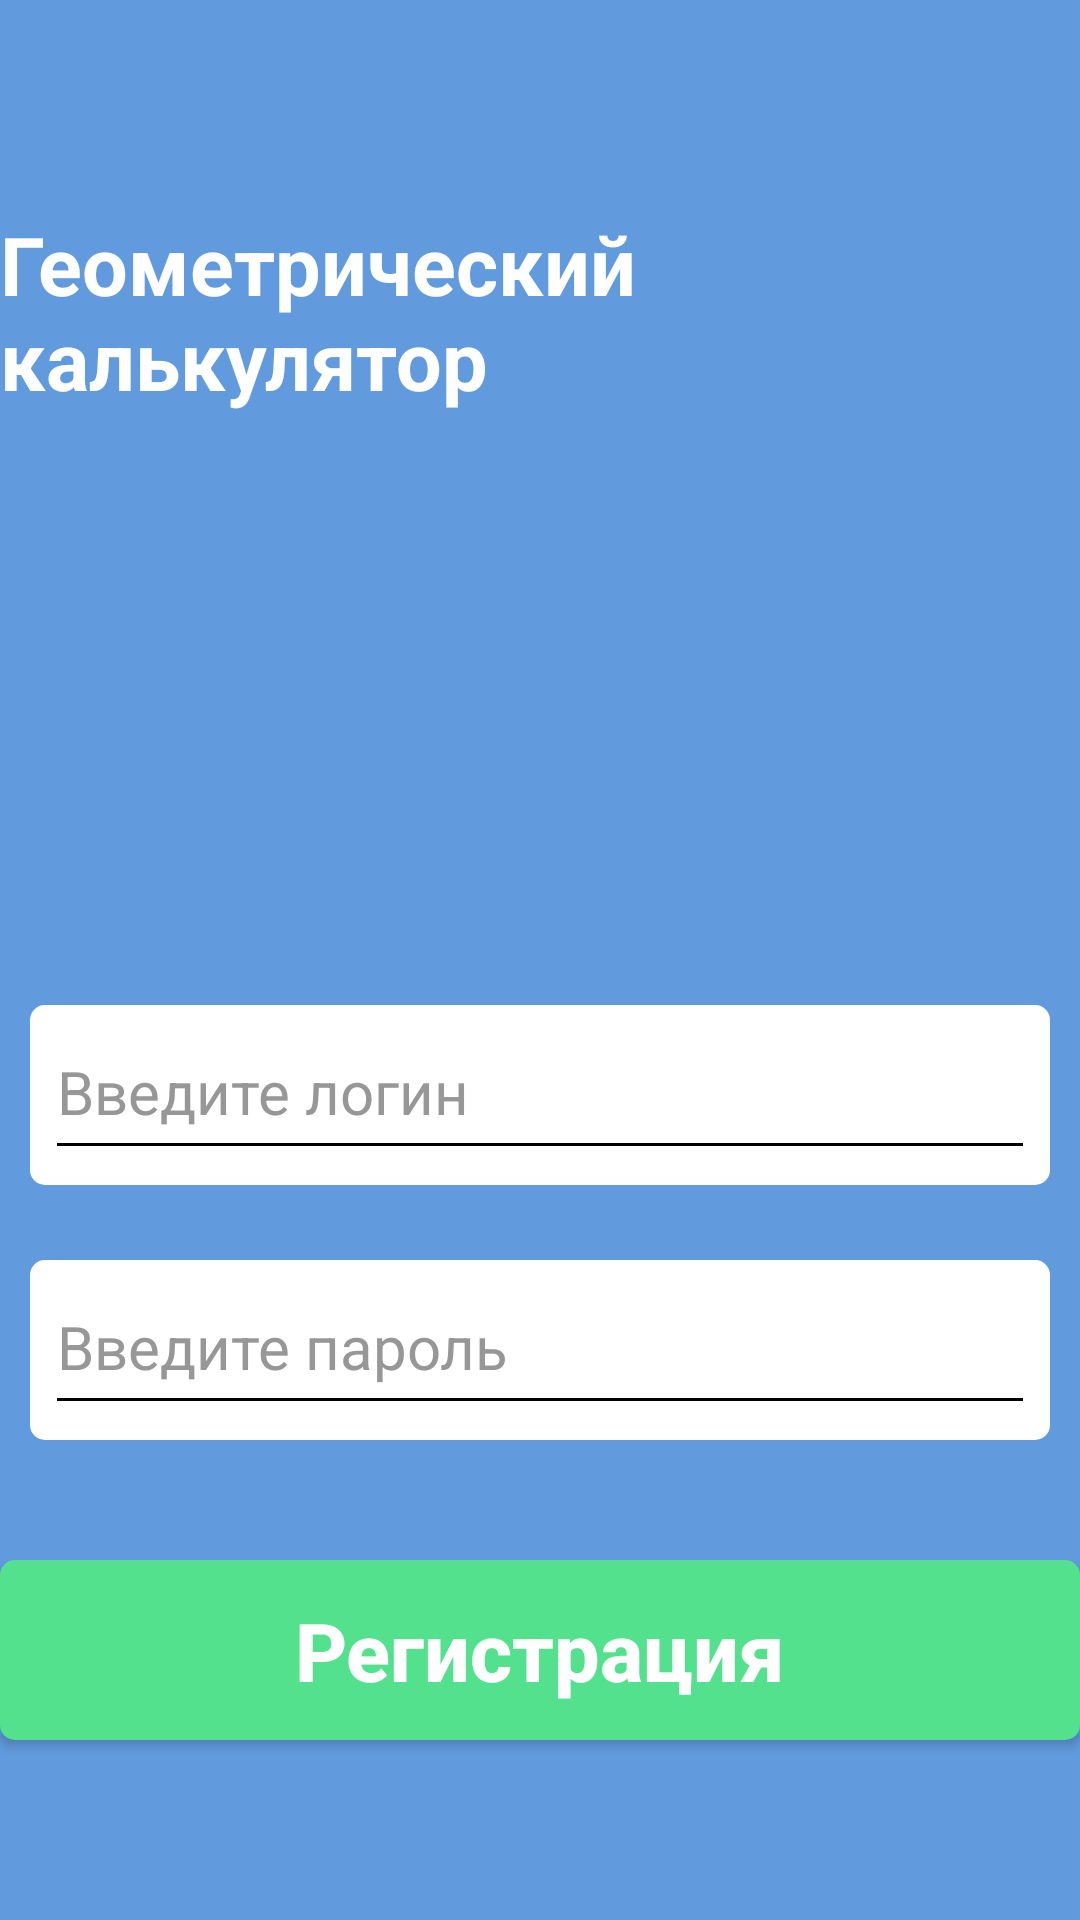

Android layout source for this screen:
<!-- AndroidManifest.xml: activity theme Theme.AppCompat.NoActionBar -->
<!-- res/layout/activity_fierst.xml -->
<?xml version="1.0" encoding="utf-8"?>
<RelativeLayout
    xmlns:android="http://schemas.android.com/apk/res/android"
    android:layout_width="match_parent"
    android:layout_height="match_parent"
    android:background="@color/blue"
    >

    <TextView
        android:layout_width="wrap_content"
        android:layout_height="wrap_content"
        android:layout_centerHorizontal="true"
        android:layout_marginTop="70dp"
        android:text="@string/calculator"
        android:textColor="@color/white"
        android:textSize="27sp"
        android:textStyle="bold" />
    <ImageView
        android:layout_width="170dp"
        android:layout_height="153dp"
        android:src="@drawable/figure1"
        android:layout_marginTop="140dp"
        android:layout_centerHorizontal="true"
        />

    <FrameLayout
        android:layout_width="340dp"
        android:layout_height="60dp"
        android:background="@drawable/rectangle"
        android:layout_centerHorizontal="true"
        android:layout_marginTop="335dp"


        />
    <EditText
        android:id="@+id/login"
        android:layout_width="330dp"
        android:layout_height="55dp"
        android:backgroundTint="@color/black"
        android:textColorHint="@color/grey"
        android:textSize="20sp"
        android:textColor="@color/black"
        android:hint="@string/hint1"
        android:layout_marginTop="335dp"
        android:layout_centerHorizontal="true"
        android:inputType="textEmailAddress"
        />
    <FrameLayout
        android:layout_width="340dp"
        android:layout_height="60dp"
        android:background="@drawable/rectangle"
        android:layout_centerHorizontal="true"
        android:layout_marginTop="420dp"


        />
    <EditText
        android:id="@+id/password"
        android:layout_width="330dp"
        android:layout_height="55dp"
        android:backgroundTint="@color/black"
        android:textColorHint="@color/grey"
        android:hint="@string/hint2"
        android:textSize="20sp"
        android:textColor="@color/black"
        android:layout_marginTop="420dp"
        android:layout_centerHorizontal="true"
        android:inputType="textPassword"
        />
    <androidx.appcompat.widget.AppCompatButton
        android:layout_width="370dp"
        android:layout_height="60dp"
        android:background="@drawable/button"
        android:layout_centerHorizontal="true"
        android:layout_marginTop="520dp"
        android:text="@string/reg"
        android:textColor="@color/white"
        android:textSize="27sp"
        android:textStyle="bold"
        android:onClick="goSecond"

        android:textAllCaps="false"
        />


</RelativeLayout>
<!-- resources referenced by this layout -->
<resources>
  <color name="black">#FF000000</color>
  <color name="blue">#619BDE</color>
  <color name="grey">#979797</color>
  <color name="white">#FFFFFFFF</color>
  <!-- drawable button (drawable) -->
  <?xml version="1.0" encoding="utf-8"?>
  <shape xmlns:android="http://schemas.android.com/apk/res/android">
  <solid android:color="@color/green"/>
  <corners android:radius="5dp"></corners>
  </shape>
  <!-- drawable rectangle (drawable) -->
  <?xml version="1.0" encoding="utf-8"?>
  <shape xmlns:android="http://schemas.android.com/apk/res/android">
      <solid android:color="@color/white"/>
      <corners android:radius="5dp"
  ></corners>
  </shape>
  <string name="calculator">Геометрический калькулятор</string>
  <string name="hint1">Введите логин</string>
  <string name="hint2">Введите пароль</string>
  <string name="reg">Регистрация</string>
  <color name="green">#54E18D</color>
</resources>
